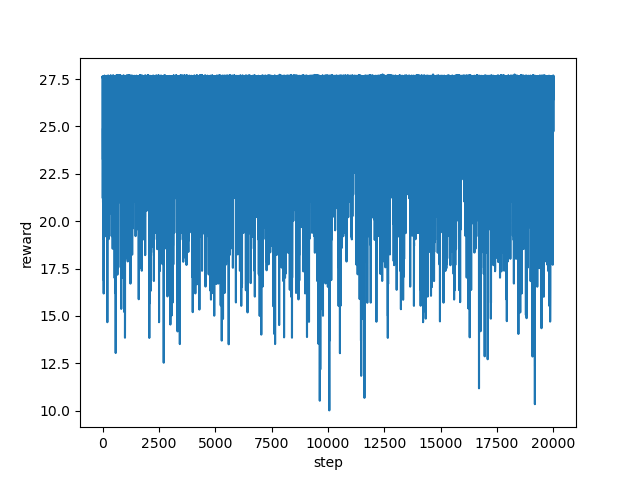

The file beside this chart, header and first rows:
step, reward
0, 27.6
1, 27.59
2, 27.56
3, 27.64
4, 27.64
5, 27.62
6, 27.6
7, 27.61
8, 27.62
9, 27.6
10, 24.89
11, 21.21
12, 22.69
13, 26.77
14, 27.59
15, 24.68
16, 23.88
17, 23.93
18, 23.25
19, 23.57
20, 24.89
21, 20.99
22, 22.01
23, 24.71
24, 22.55
25, 21.71
26, 23.38
27, 24.4
28, 24.7
29, 24.71
30, 26.55
31, 24.73
32, 23.51
33, 20.17
34, 20.56
35, 24.24
36, 22.53
37, 21.89
38, 22.9
39, 21.24
40, 22.69
41, 26.71
42, 27.61
43, 27.59
44, 21.2
45, 25.02
46, 22.71
47, 19.7
48, 22.37
49, 26.04
50, 23.87
51, 16.18
52, 20.01
53, 19.38
54, 19.04
55, 20.05
56, 20.71
57, 19.33
58, 21.02
59, 21.69
... 19,940 more rows
